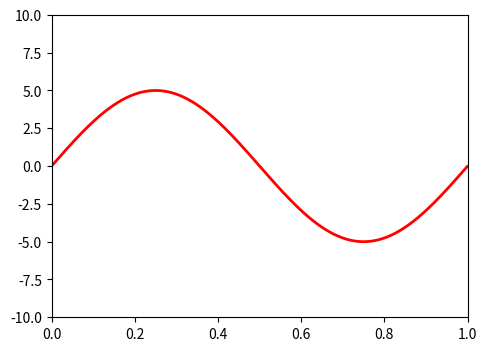

This figure's Python source: (Note: this script raises an exception after producing the figure.)
import numpy as np
import matplotlib.pyplot as plt
from matplotlib.widgets import Slider, Button, RadioButtons

fig, ax = plt.subplots()  # create a figure and axis (i.e. subplot) instances
plt.subplots_adjust(left=0.25, bottom=0.25) # adjust subplot position
t = np.arange(0.0, 1.0, 0.001) # range of 1000 values between 0 and 1
a0 = 5
s = a0*np.sin(2*np.pi*t) # define relationships of x and constants to y
l, = plt.plot(t, s, lw=2, color='red') # draw s as a function of t
plt.axis([0, 1, -10, 10]) # set max and min values for axes [xmin, xmax, ymin, ymax]

axcolor = 'lightgoldenrodyellow' # assign the value for axis color to axcolor
axamp = plt.axes([0.25, 0.15, 0.65, 0.03], axisbg=axcolor) # assign position for axes for AMPLITUDE SLIDER

samp = Slider(axamp, 'Amp', 0.1, 10.0, valinit=a0) # create a slider instance for AMPLITUDE using axamp from above


def update(val):
    amp = samp.val # assign value of samp Slider to amp
    l.set_ydata(amp*np.sin(2*np.pi*t)) # set y_data to l.plot.ydata (i.e. a 2D line)
    fig.canvas.draw_idle() # draws 2D line
samp.on_changed(update) # When the slider value is changed, call update with the new slider position

resetax = plt.axes([0.8, 0.025, 0.1, 0.04]) # reserve space for Reset button
button = Button(resetax, 'Reset', color=axcolor, hovercolor='0.975') # create a button instance


def reset(event):
    samp.reset()
button.on_clicked(reset)

rax = plt.axes([0.025, 0.5, 0.15, 0.15], axisbg=axcolor)
radio = RadioButtons(rax, ('red', 'blue', 'green'), active=0)


def colorfunc(label):
    l.set_color(label)
    fig.canvas.draw_idle()
radio.on_clicked(colorfunc)

plt.show()